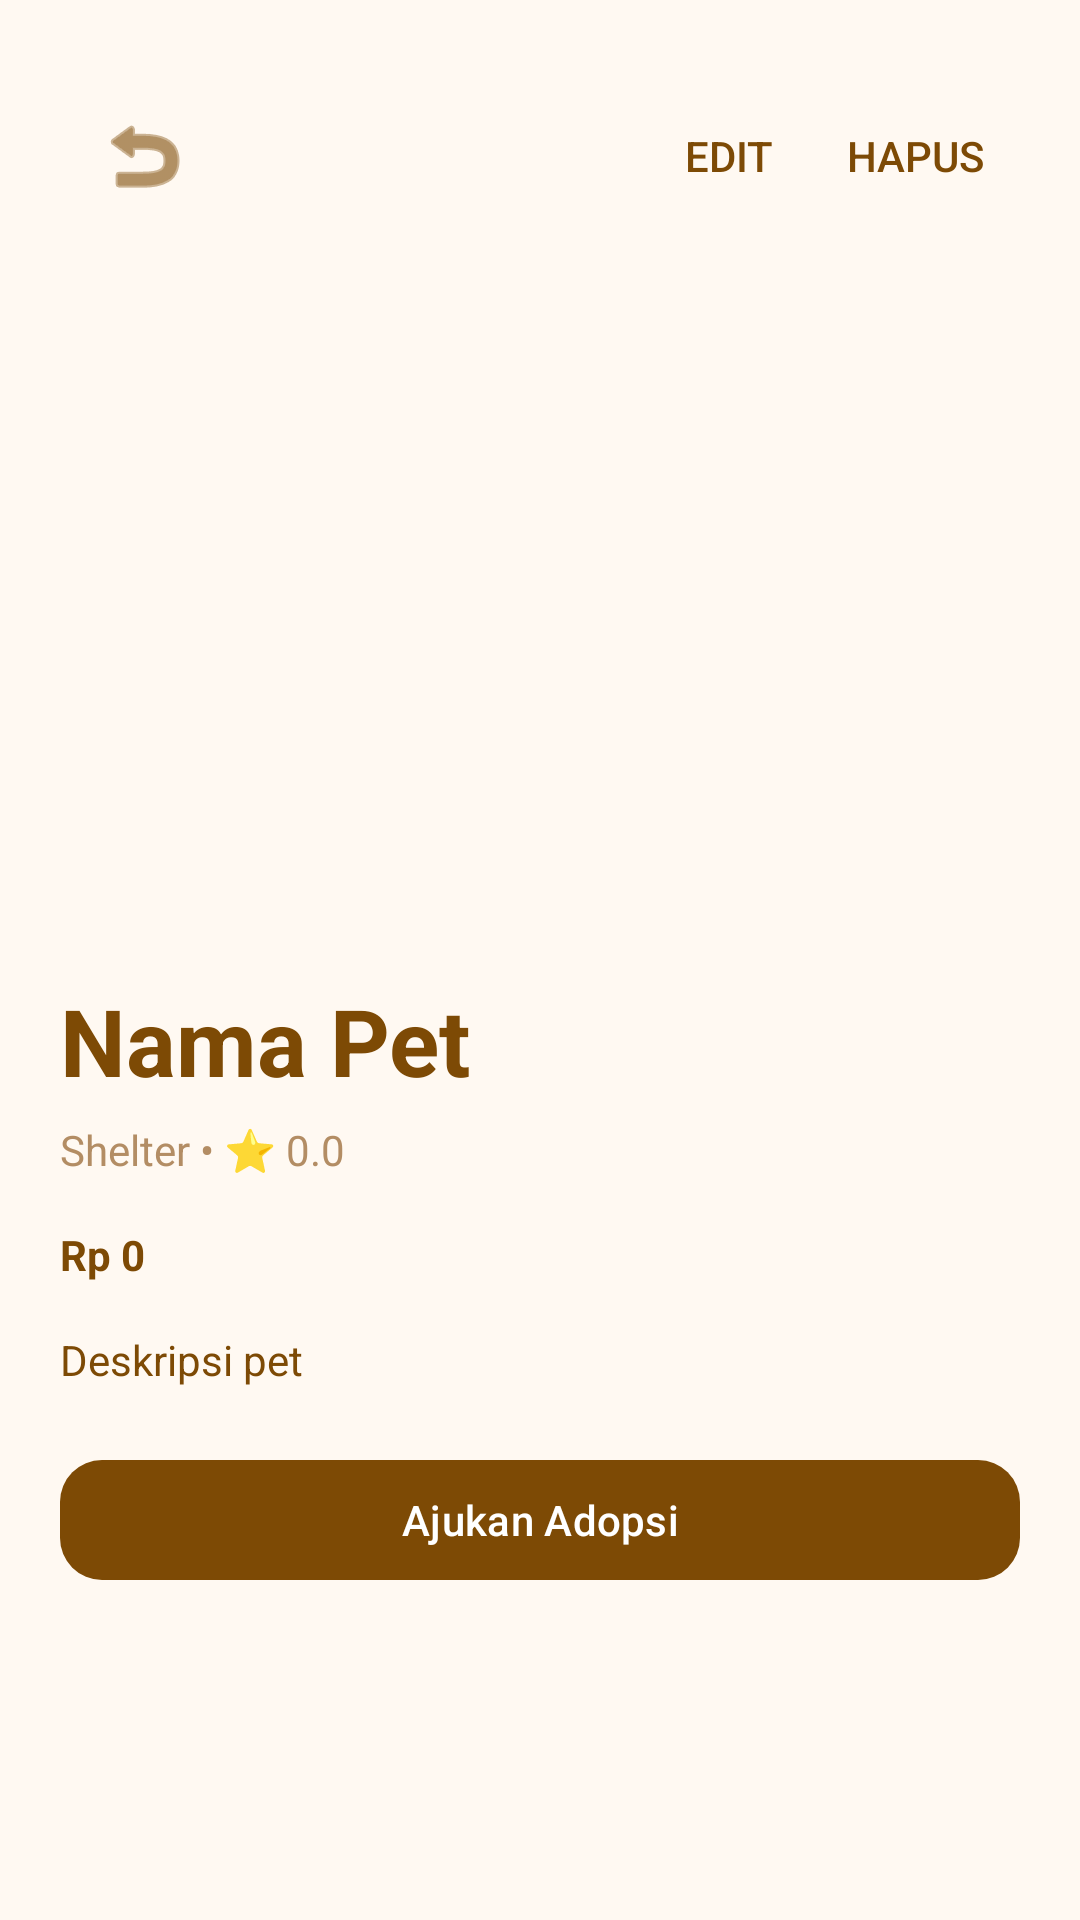

The Android layout XML behind this screen, and the referenced resources:
<!-- AndroidManifest.xml: application theme Theme.AdoptPet -->
<!-- res/layout/activity_pet_detail.xml -->
<?xml version="1.0" encoding="utf-8"?>
<androidx.core.widget.NestedScrollView xmlns:android="http://schemas.android.com/apk/res/android"
    xmlns:app="http://schemas.android.com/apk/res-auto"
    android:layout_width="match_parent"
    android:layout_height="match_parent"
    android:background="@color/home_background"
    android:fillViewport="true">

    <androidx.constraintlayout.widget.ConstraintLayout
        android:layout_width="match_parent"
        android:layout_height="wrap_content"
        android:padding="@dimen/space_lg">

        <com.google.android.material.appbar.MaterialToolbar
            android:id="@+id/toolbar"
            android:layout_width="0dp"
            android:layout_height="?attr/actionBarSize"
            android:background="@android:color/transparent"
            android:theme="@style/ThemeOverlay.AdoptPet.Toolbar"
            app:layout_constraintEnd_toEndOf="parent"
            app:layout_constraintStart_toStartOf="parent"
            app:layout_constraintTop_toTopOf="parent"
            app:menu="@menu/menu_pet_detail"
            app:navigationIcon="@android:drawable/ic_menu_revert"
            app:navigationIconTint="@color/home_primary"
            app:popupTheme="@style/ThemeOverlay.AdoptPet.Toolbar"
            app:titleTextColor="@color/home_primary" />

        <ImageView
            android:id="@+id/imgPet"
            android:layout_width="0dp"
            android:layout_height="220dp"
            android:layout_marginTop="@dimen/space_xs"
            android:contentDescription="@string/pet_image_content_desc"
            android:scaleType="centerCrop"
            app:layout_constraintEnd_toEndOf="parent"
            app:layout_constraintHorizontal_bias="0.0"
            app:layout_constraintStart_toStartOf="parent"
            app:layout_constraintTop_toBottomOf="@id/toolbar" />

        <TextView
            android:id="@+id/tvName"
            style="@style/Text.H1"
            android:layout_width="0dp"
            android:layout_height="wrap_content"
            android:layout_marginTop="@dimen/space_md"
            android:text="@string/pet_placeholder_name"
            app:layout_constraintEnd_toEndOf="parent"
            app:layout_constraintStart_toStartOf="parent"
            app:layout_constraintTop_toBottomOf="@id/imgPet" />

        <TextView
            android:id="@+id/tvMeta"
            style="@style/Text.BodyMuted"
            android:layout_width="0dp"
            android:layout_height="wrap_content"
            android:layout_marginTop="@dimen/space_xs"
            android:text="@string/pet_placeholder_meta"
            app:layout_constraintEnd_toEndOf="parent"
            app:layout_constraintStart_toStartOf="parent"
            app:layout_constraintTop_toBottomOf="@id/tvName" />

        <TextView
            android:id="@+id/tvFee"
            style="@style/Text.Body"
            android:layout_width="wrap_content"
            android:layout_height="wrap_content"
            android:layout_marginTop="@dimen/space_md"
            android:text="@string/pet_placeholder_fee"
            android:textStyle="bold"
            app:layout_constraintStart_toStartOf="parent"
            app:layout_constraintTop_toBottomOf="@id/tvMeta" />

        <TextView
            android:id="@+id/tvDesc"
            style="@style/Text.Body"
            android:layout_width="0dp"
            android:layout_height="wrap_content"
            android:layout_marginTop="@dimen/space_md"
            android:lineSpacingExtra="3dp"
            android:text="@string/pet_placeholder_desc"
            app:layout_constraintEnd_toEndOf="parent"
            app:layout_constraintStart_toStartOf="parent"
            app:layout_constraintTop_toBottomOf="@id/tvFee" />

        <com.google.android.material.button.MaterialButton
            android:id="@+id/btnAdopt"
            android:layout_width="0dp"
            android:layout_height="wrap_content"
            android:layout_marginTop="@dimen/space_lg"
            android:text="@string/pet_detail_button"
            android:textColor="@android:color/white"
            app:backgroundTint="@color/home_primary"
            app:cornerRadius="@dimen/radius_md"
            app:layout_constraintEnd_toEndOf="parent"
            app:layout_constraintStart_toStartOf="parent"
            app:layout_constraintTop_toBottomOf="@id/tvDesc" />

    </androidx.constraintlayout.widget.ConstraintLayout>
</androidx.core.widget.NestedScrollView>
<!-- resources referenced by this layout -->
<resources>
  <color name="home_background">#FFF9F2</color>
  <color name="home_primary">#7D4A05</color>
  <dimen name="radius_md">14dp</dimen>
  <dimen name="space_lg">20dp</dimen>
  <dimen name="space_md">16dp</dimen>
  <dimen name="space_xs">6dp</dimen>
  <string name="pet_detail_button">Ajukan Adopsi</string>
  <string name="pet_image_content_desc">Gambar pet</string>
  <string name="pet_placeholder_desc">Deskripsi pet</string>
  <string name="pet_placeholder_fee">Rp 0</string>
  <string name="pet_placeholder_meta">Shelter • ⭐ 0.0</string>
  <string name="pet_placeholder_name">Nama Pet</string>
  <style name="Text.Body">
          <item name="android:textSize">@dimen/text_body</item>
          <item name="android:textColor">@color/home_primary</item>
      </style>
  <style name="Text.BodyMuted">
          <item name="android:textSize">@dimen/text_body</item>
          <item name="android:textColor">@color/home_secondary</item>
      </style>
  <style name="Text.H1">
          <item name="android:textSize">@dimen/text_h1</item>
          <item name="android:textStyle">bold</item>
          <item name="android:textColor">@color/home_primary</item>
      </style>
  <style name="ThemeOverlay.AdoptPet.Toolbar" parent="ThemeOverlay.Material3.ActionBar">
          <item name="actionMenuTextColor">@color/home_primary</item>
          <item name="android:textColorPrimary">@color/home_primary</item>
          <item name="android:textColorSecondary">@color/home_primary</item>
          <item name="colorControlNormal">@color/home_primary</item>
      </style>
  <style name="Theme.AdoptPet" parent="Base.Theme.AdoptPet" />
  <dimen name="text_body">14sp</dimen>
  <color name="home_secondary">#B38D64</color>
  <dimen name="text_h1">31sp</dimen>
  <style name="Base.Theme.AdoptPet" parent="Theme.Material3.DayNight.NoActionBar">
          <item name="android:statusBarColor">@android:color/transparent</item>
          <item name="android:navigationBarColor">@color/splash_background</item>
          <item name="android:windowLightStatusBar">true</item>
          <item name="android:windowLightNavigationBar" tools:targetApi="27">true</item>
      </style>
  <color name="splash_background">#FFF7EF</color>
</resources>
